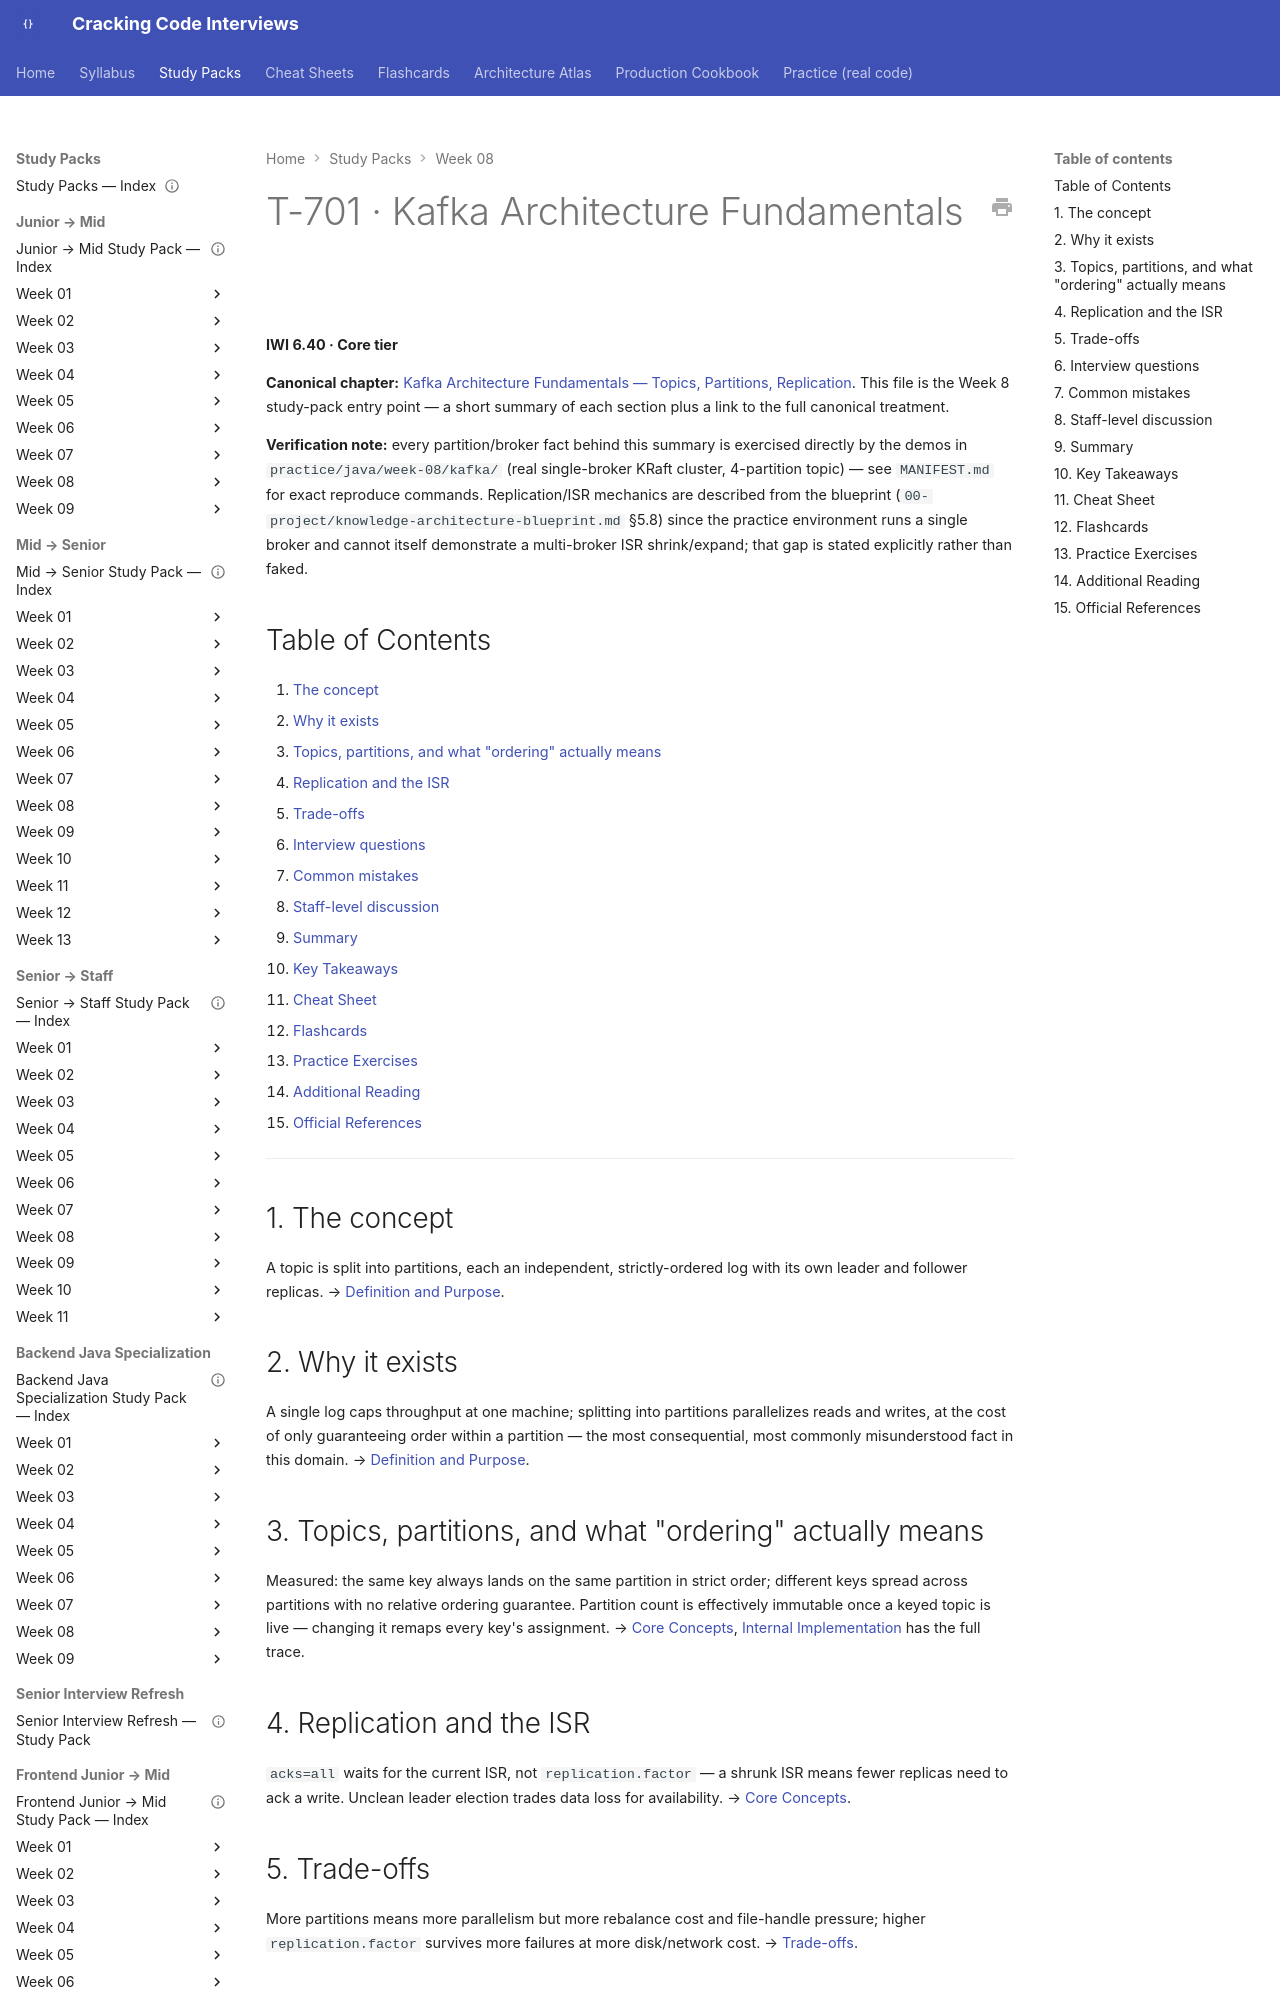

repository: JuanMelendres/cracking-code-interviews · page: study-packs/week-08/01-kafka-architecture-fundamentals/index.html · generator: mkdocs

---
title: "T-701 · Kafka Architecture Fundamentals"
topic_id: T-701
domain: Kafka
tier: Core
iwi: 6.40
prerequisites: []
unlocks: [T-702, T-703, T-704, T-705]
week: 8
last_reviewed: 2026-07-30
canonical: ../../syllabus/09-messaging-event-driven/kafka-architecture-fundamentals.md
---

# T-701 · Kafka Architecture Fundamentals

**IWI 6.40 · Core tier**

**Canonical chapter:** [Kafka Architecture Fundamentals — Topics, Partitions, Replication](../../syllabus/09-messaging-event-driven/kafka-architecture-fundamentals.md). This file is the Week 8 study-pack entry point — a short summary of each section plus a link to the full canonical treatment.

**Verification note:** every partition/broker fact behind this summary is exercised directly by the demos in `practice/java/week-08/kafka/` (real single-broker KRaft cluster, 4-partition topic) — see `MANIFEST.md` for exact reproduce commands. Replication/ISR mechanics are described from the blueprint (`00-project/knowledge-architecture-blueprint.md` §5.8) since the practice environment runs a single broker and cannot itself demonstrate a multi-broker ISR shrink/expand; that gap is stated explicitly rather than faked.

## Table of Contents

1. [The concept](#1-the-concept)
2. [Why it exists](#2-why-it-exists)
3. [Topics, partitions, and what "ordering" actually means](#3-topics-partitions-and-what-ordering-actually-means)
4. [Replication and the ISR](#4-replication-and-the-isr)
5. [Trade-offs](#5-trade-offs)
6. [Interview questions](#6-interview-questions)
7. [Common mistakes](#7-common-mistakes)
8. [Staff-level discussion](#8-staff-level-discussion)
9. [Summary](#9-summary)
10. [Key Takeaways](#10-key-takeaways)
11. [Cheat Sheet](#11-cheat-sheet)
12. [Flashcards](#12-flashcards)
13. [Practice Exercises](#13-practice-exercises)
14. [Additional Reading](#14-additional-reading)
15. [Official References](#15-official-references)

---

## 1. The concept

A topic is split into partitions, each an independent, strictly-ordered log with its own leader and follower replicas. → [Definition and Purpose](../../syllabus/09-messaging-event-driven/kafka-architecture-fundamentals.md#definition-and-purpose).

## 2. Why it exists

A single log caps throughput at one machine; splitting into partitions parallelizes reads and writes, at the cost of only guaranteeing order within a partition — the most consequential, most commonly misunderstood fact in this domain. → [Definition and Purpose](../../syllabus/09-messaging-event-driven/kafka-architecture-fundamentals.md#definition-and-purpose).
